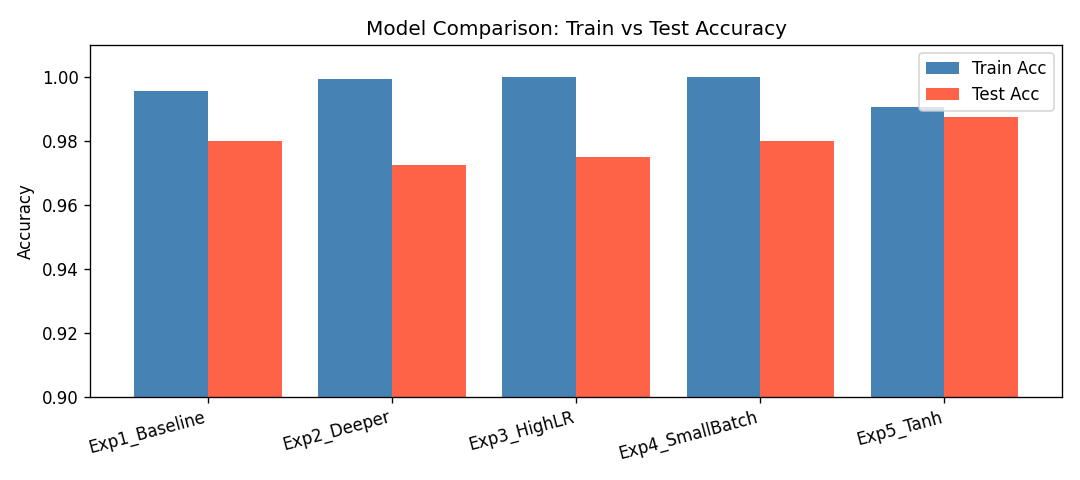

The file beside this chart, header and first rows:
Experiment, train_acc, test_acc, hidden_layers, activation, lr, batch_size, epochs
Exp1_Baseline, 0.9956, 0.98, (64,), relu, 0.001, 32, 100
Exp2_Deeper, 0.9994, 0.9725, (128, 64), relu, 0.001, 32, 100
Exp3_HighLR, 1.0, 0.975, (64,), relu, 0.01, 32, 100
Exp4_SmallBatch, 1.0, 0.98, (64,), relu, 0.001, 16, 100
Exp5_Tanh, 0.9906, 0.9875, (64,), tanh, 0.001, 32, 100
